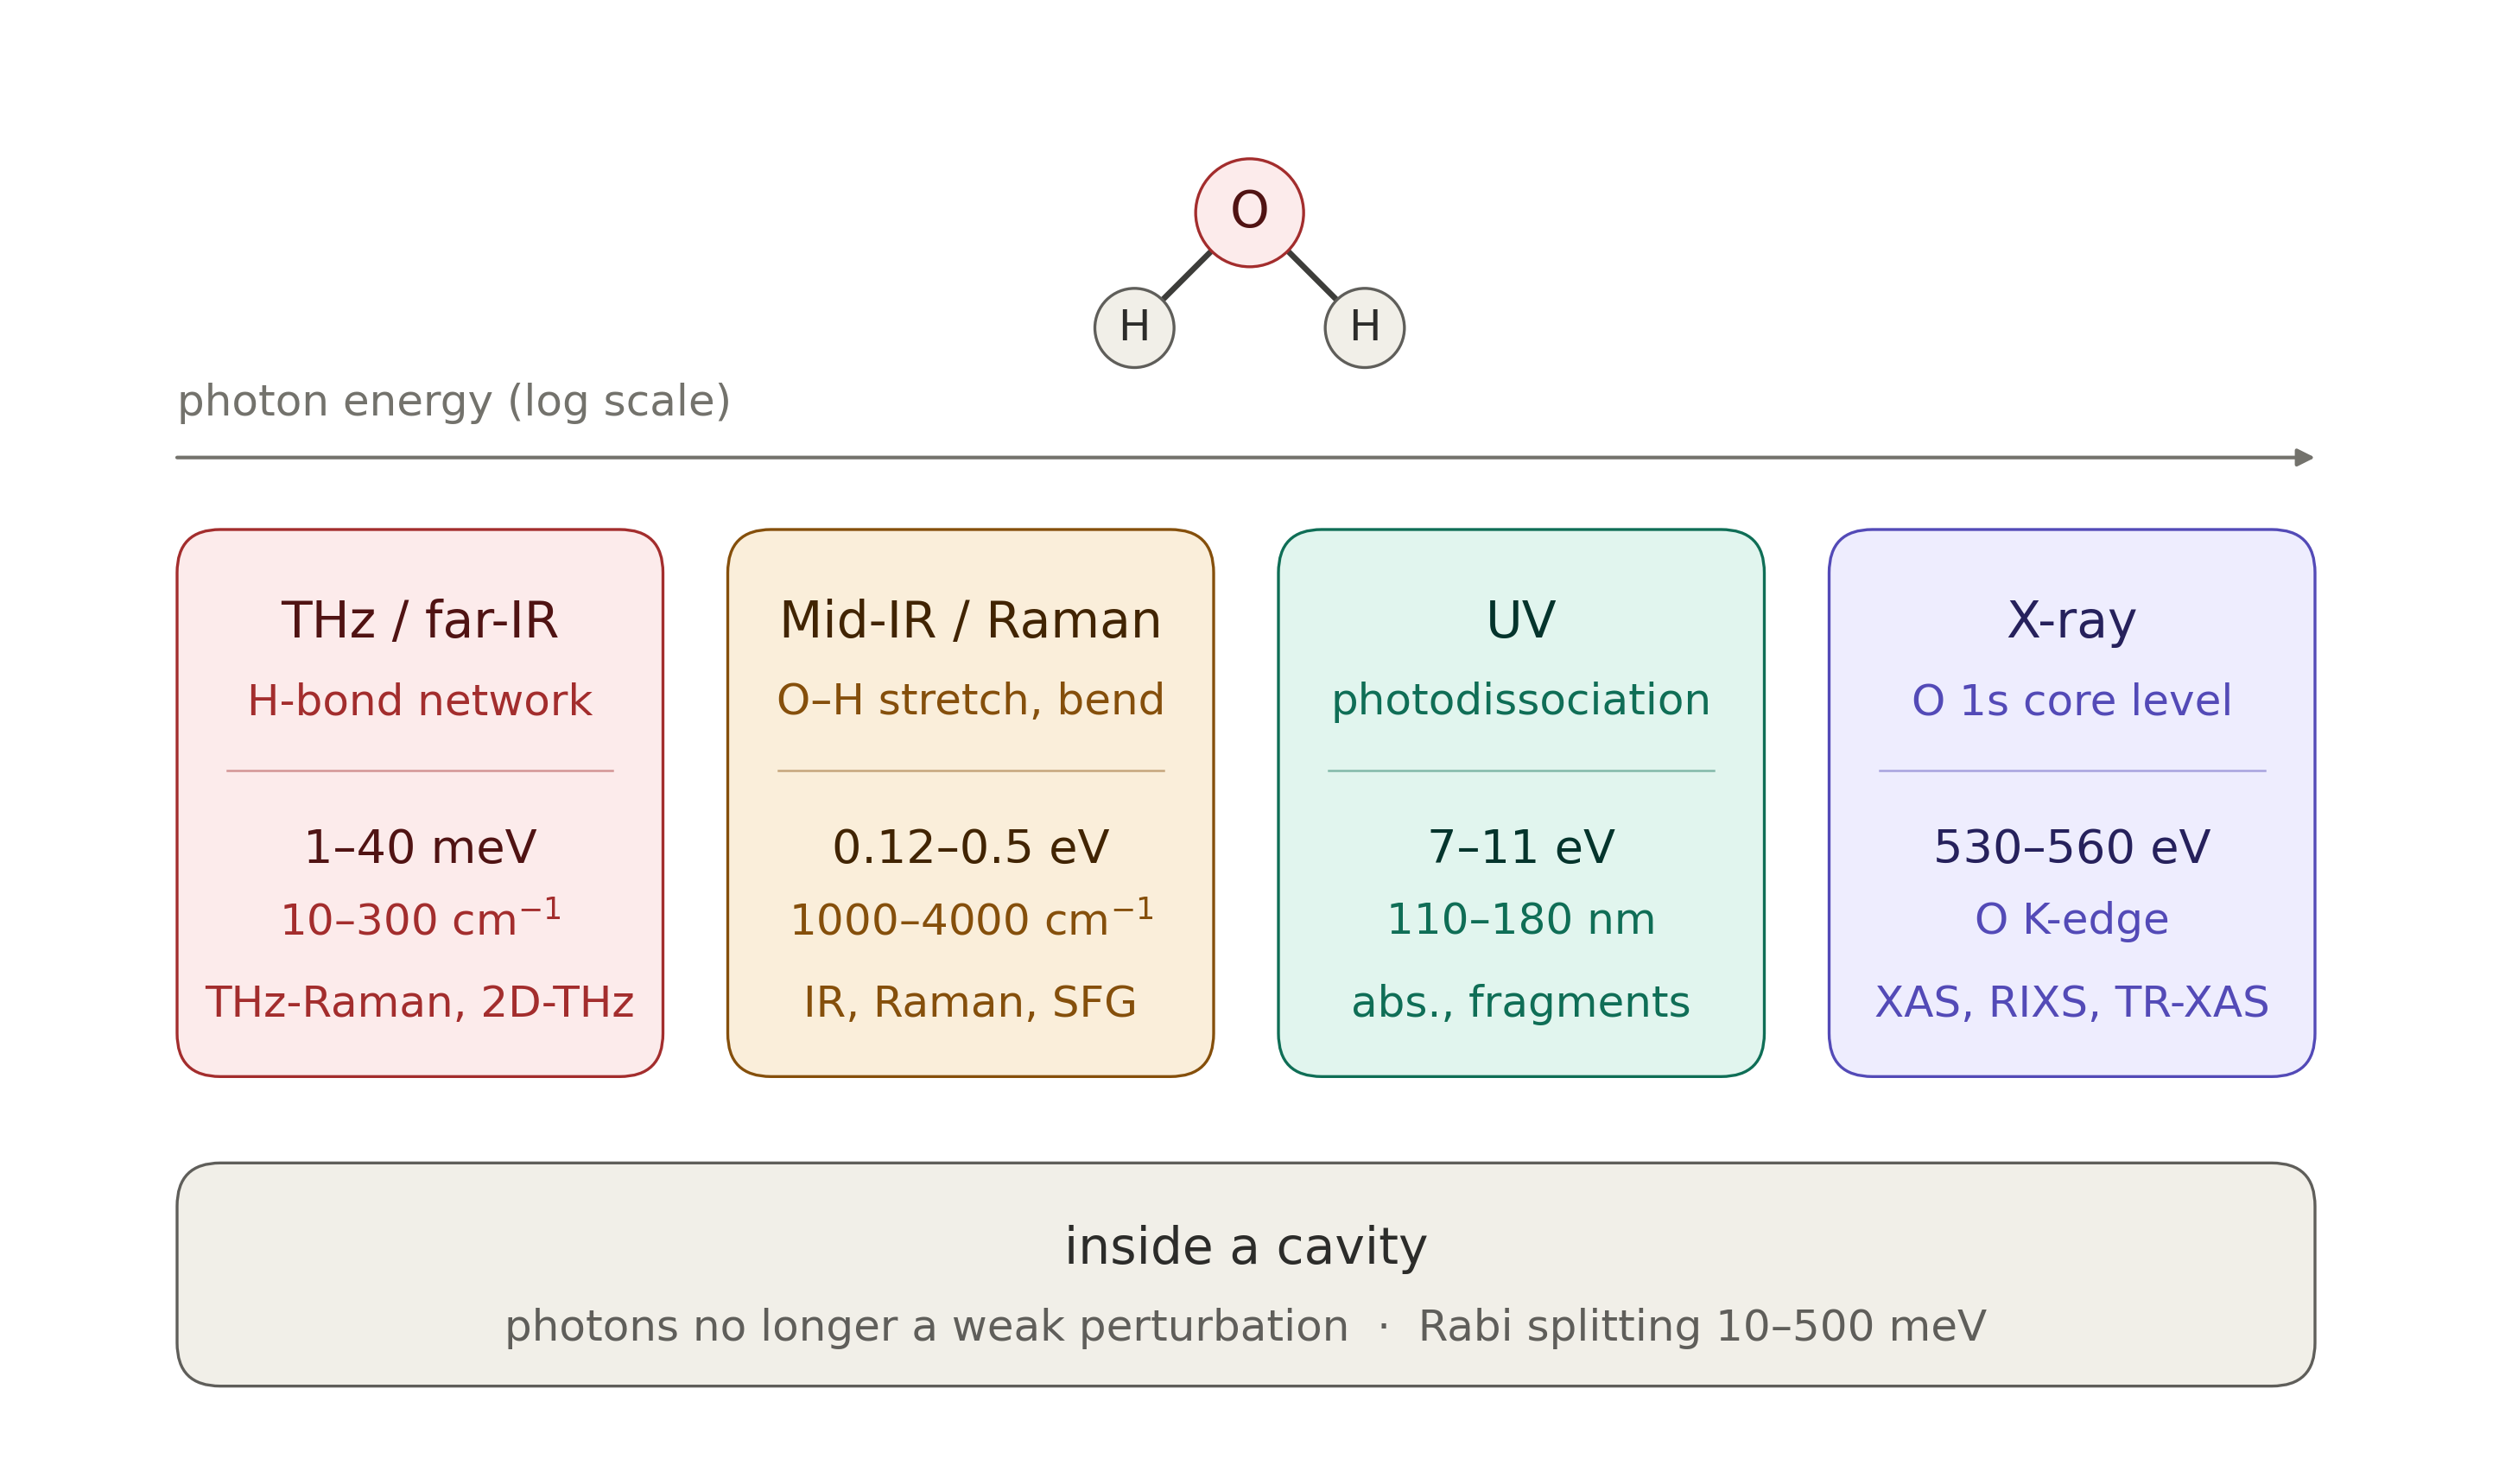

Reproduce this figure in Python.
"""
Spectral-window figure for a single system (water) probed across the
electromagnetic spectrum.

One card per spectral window: what responds, the photon-energy range in two
units, and the associated observable. A full-width band underneath marks the
strong-coupling / cavity regime.

Pure matplotlib. Layout is computed from the column list, so adding or removing
a column re-spaces everything automatically.
"""

import matplotlib.pyplot as plt
from matplotlib.patches import FancyBboxPatch, Circle

# ----------------------------------------------------------------------
# COLOUR RAMPS  (fill, edge, title text, secondary text)
# ----------------------------------------------------------------------

RAMPS = {
    "red":    ("#FCEBEB", "#A32D2D", "#501313", "#A32D2D"),
    "amber":  ("#FAEEDA", "#854F0B", "#412402", "#854F0B"),
    "teal":   ("#E1F5EE", "#0F6E56", "#04342C", "#0F6E56"),
    "purple": ("#EEEDFE", "#534AB7", "#26215C", "#534AB7"),
    "gray":   ("#F1EFE8", "#5F5E5A", "#2C2C2A", "#5F5E5A"),
    "blue":   ("#E6F1FB", "#185FA5", "#042C53", "#185FA5"),
    "coral":  ("#FAECE7", "#993C1D", "#4A1B0C", "#993C1D"),
}

# ----------------------------------------------------------------------
# CONTENT
# ----------------------------------------------------------------------

MOLECULE_LABEL = ("O", "H", "H")  # set to None to hide the molecule sketch

COLUMNS = [
    dict(ramp="red",
         window="THz / far-IR",
         probe="H-bond network",
         energy="1–40 meV",
         native=r"10–300 cm$^{-1}$",
         signal="THz-Raman, 2D-THz"),
    dict(ramp="amber",
         window="Mid-IR / Raman",
         probe="O–H stretch, bend",
         energy="0.12–0.5 eV",
         native=r"1000–4000 cm$^{-1}$",
         signal="IR, Raman, SFG"),
    dict(ramp="teal",
         window="UV",
         probe="photodissociation",
         energy="7–11 eV",
         native="110–180 nm",
         signal="abs., fragments"),
    dict(ramp="purple",
         window="X-ray",
         probe="O 1s core level",
         energy="530–560 eV",
         native="O K-edge",
         signal="XAS, RIXS, TR-XAS"),
]

AXIS_LABEL = "photon energy (log scale)"

BAND = dict(ramp="gray",
            title="inside a cavity",
            subtitle="photons no longer a weak perturbation  ·  "
                     "Rabi splitting 10–500 meV")
# Set BAND = None to drop the strong-coupling band entirely.

# ----------------------------------------------------------------------
# LAYOUT  (canvas units; y increases downward)
# ----------------------------------------------------------------------

W, H = 680, 398
X_LEFT, X_RIGHT = 42, 636
GAP = 18

MOL_CX, MOL_CY = 340, 52     # oxygen centre
MOL_R_O, MOL_R_H = 15, 11
MOL_DX, MOL_DY = 32, 32      # H displacement from O

AXIS_TEXT_Y = 105
AXIS_LINE_Y = 120

CARD_TOP = 140
CARD_H = 152
CORNER = 12

Y_WINDOW = 166
Y_PROBE = 188
Y_RULE = 207
Y_ENERGY = 229
Y_NATIVE = 249
Y_SIGNAL = 272

BAND_TOP = 316
BAND_H = 62
Y_BAND_TITLE = 340
Y_BAND_SUB = 362

FS_WINDOW = 14# 11.5
FS_ENERGY = 13 #11.5
FS_SMALL = 12 #9.5

DPI = 300
OUTFILES = ["spectral_ladder.png", "spectral_ladder.pdf"]

# ----------------------------------------------------------------------
# DRAWING
# ----------------------------------------------------------------------


def _card(ax, x, y, w, h, ramp):
    fill, edge, _, _ = RAMPS[ramp]
    ax.add_patch(FancyBboxPatch(
        (x, y), w, h,
        boxstyle=f"round,pad=0,rounding_size={CORNER}",
        facecolor=fill, edgecolor=edge, linewidth=0.8, zorder=1))


def _text(ax, x, y, s, size, color, weight="normal"):
    ax.text(x, y, s, ha="center", va="center", fontsize=size,
            color=color, fontweight=weight, zorder=3)


def draw_molecule(ax):
    if MOLECULE_LABEL is None:
        return
    o_label, h1_label, h2_label = MOLECULE_LABEL
    _, o_edge, o_text, _ = RAMPS["red"]
    _, h_edge, h_text, _ = RAMPS["gray"]

    for sign in (-1, 1):
        hx = MOL_CX + sign * MOL_DX
        hy = MOL_CY + MOL_DY
        ax.plot([MOL_CX + sign * MOL_DX * 0.33, hx - sign * MOL_DX * 0.24],
                [MOL_CY + MOL_DY * 0.33, hy - MOL_DY * 0.24],
                color="#3d3d3a", linewidth=1.6, solid_capstyle="round",
                zorder=1)

    ax.add_patch(Circle((MOL_CX, MOL_CY), MOL_R_O, facecolor=RAMPS["red"][0],
                        edgecolor=o_edge, linewidth=0.8, zorder=2))
    _text(ax, MOL_CX, MOL_CY, o_label, FS_WINDOW, o_text, "medium")

    for sign, lab in ((-1, h1_label), (1, h2_label)):
        hx = MOL_CX + sign * MOL_DX
        hy = MOL_CY + MOL_DY
        ax.add_patch(Circle((hx, hy), MOL_R_H, facecolor=RAMPS["gray"][0],
                            edgecolor=h_edge, linewidth=0.8, zorder=2))
        _text(ax, hx, hy, lab, FS_SMALL, h_text)


def draw_axis(ax):
    ax.text(X_LEFT, AXIS_TEXT_Y, AXIS_LABEL, ha="left", va="center",
            fontsize=FS_SMALL, color="#73726c", zorder=3)
    ax.annotate("", xy=(X_RIGHT, AXIS_LINE_Y), xytext=(X_LEFT, AXIS_LINE_Y),
                arrowprops=dict(arrowstyle="-|>", color="#73726c",
                                linewidth=1.0, shrinkA=0, shrinkB=0))


def draw_columns(ax):
    n = len(COLUMNS)
    width = (X_RIGHT - X_LEFT - GAP * (n - 1)) / n
    for i, col in enumerate(COLUMNS):
        x = X_LEFT + i * (width + GAP)
        cx = x + width / 2
        fill, edge, title_c, sub_c = RAMPS[col["ramp"]]

        _card(ax, x, CARD_TOP, width, CARD_H, col["ramp"])
        _text(ax, cx, Y_WINDOW, col["window"], FS_WINDOW, title_c, "medium")
        _text(ax, cx, Y_PROBE, col["probe"], FS_SMALL, sub_c)
        ax.plot([x + 14, x + width - 14], [Y_RULE, Y_RULE],
                color=edge, linewidth=0.6, alpha=0.45, zorder=2)
        _text(ax, cx, Y_ENERGY, col["energy"], FS_ENERGY, title_c, "medium")
        _text(ax, cx, Y_NATIVE, col["native"], FS_SMALL, sub_c)
        _text(ax, cx, Y_SIGNAL, col["signal"], FS_SMALL, sub_c)


def draw_band(ax):
    if BAND is None:
        return
    _, _, title_c, sub_c = RAMPS[BAND["ramp"]]
    _card(ax, X_LEFT, BAND_TOP, X_RIGHT - X_LEFT, BAND_H, BAND["ramp"])
    cx = (X_LEFT + X_RIGHT) / 2
    _text(ax, cx, Y_BAND_TITLE, BAND["title"], FS_WINDOW, title_c, "medium")
    _text(ax, cx, Y_BAND_SUB, BAND["subtitle"], FS_SMALL, sub_c)


def make_figure():
    fig, ax = plt.subplots(figsize=(W / 72, H / 72))
    ax.set_xlim(0, W)
    ax.set_ylim(H, 0)          # y increases downward
    ax.set_aspect("equal")
    ax.axis("off")

    draw_molecule(ax)
    draw_axis(ax)
    draw_columns(ax)
    draw_band(ax)

    fig.subplots_adjust(left=0, right=1, top=1, bottom=0)
    return fig, ax


if __name__ == "__main__":
    fig, ax = make_figure()
    for path in OUTFILES:
        fig.savefig(path, dpi=DPI, bbox_inches="tight", transparent=True)
    plt.show()
